Run: headless pygame with SDL's dummy video driver; simulated clock (each Clock.tick advances the game by its frame time, no real sleeping); random seed 0; keys injected as events and as key.get_pressed() state; no mouse input.
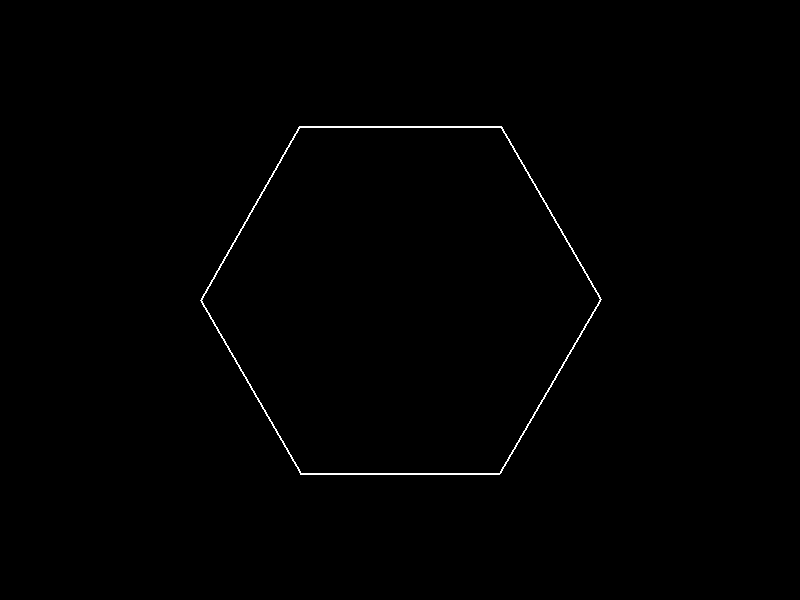
Frame 1 of 4 · flips 1–60 · no input
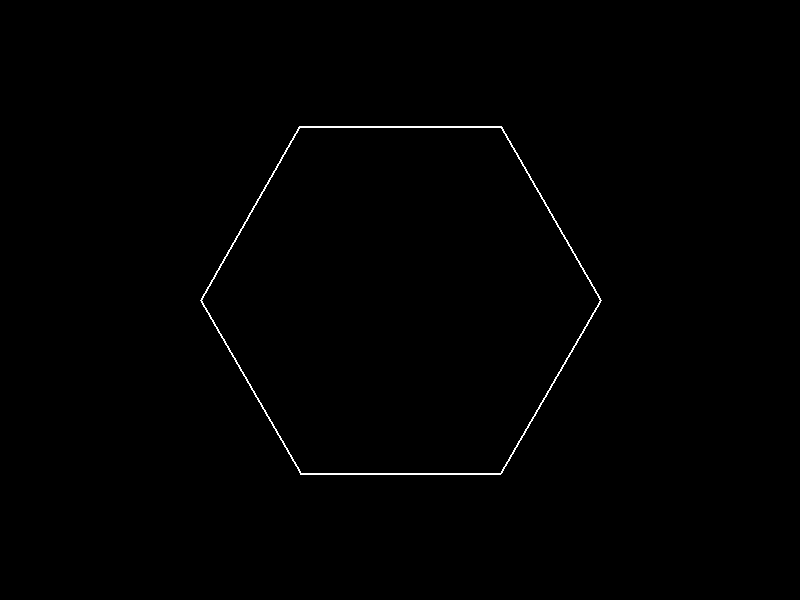
Frame 2 of 4 · flips 61–180 · tapped SPACE, RETURN · held RIGHT (→), D
Frame 3 of 4 · flips 181–300 · held DOWN (↓), S · screen same as frame 1, image omitted
Frame 4 of 4 · flips 301–420 · held LEFT (←), A, UP (↑), W · screen unchanged from frame 3, image omitted

The pygame program that drew these frames:

import pygame
import math
import random

# Initialize Pygame
pygame.init()

# Set up the display
WIDTH = 800
HEIGHT = 600
screen = pygame.display.set_mode((WIDTH, HEIGHT))
pygame.display.set_caption("Bouncing Ball in Spinning Hexagon")

# Colors
WHITE = (255, 255, 255)
RED = (255, 0, 0)
BLACK = (0, 0, 0)

# Hexagon properties
center_x = WIDTH // 2
center_y = HEIGHT // 2
hex_size = 200
hex_angle = 0
rotation_speed = 2  # degrees per frame

# Ball properties
ball_radius = 20
ball_x = center_x
ball_y = center_y
ball_dx = random.uniform(-3, 3)  # Initial random velocity x
ball_dy = random.uniform(-3, 3)  # Initial random velocity y
gravity = 0.1
friction = 0.99

# Clock for controlling frame rate
clock = pygame.time.Clock()

def rotate_point(x, y, angle, cx, cy):
    """Rotate a point around a center point"""
    angle_rad = math.radians(angle)
    temp_x = x - cx
    temp_y = y - cy
    rotated_x = temp_x * math.cos(angle_rad) - temp_y * math.sin(angle_rad)
    rotated_y = temp_x * math.sin(angle_rad) + temp_y * math.cos(angle_rad)
    return rotated_x + cx, rotated_y + cy

def get_hexagon_vertices(cx, cy, size, angle):
    """Calculate hexagon vertices with rotation"""
    vertices = []
    for i in range(6):
        angle_rad = math.radians(60 * i + angle)
        x = cx + size * math.cos(angle_rad)
        y = cy + size * math.sin(angle_rad)
        vertices.append((x, y))
    return vertices

def line_intersection(p1, p2, p3, p4):
    """Find intersection point of two lines"""
    x1, y1 = p1
    x2, y2 = p2
    x3, y3 = p3
    x4, y4 = p4
    
    denom = (x1 - x2) * (y3 - y4) - (y1 - y2) * (x3 - x4)
    if denom == 0:
        return None
    
    px = ((x1 * y2 - y1 * x2) * (x3 - x4) - (x1 - x2) * (x3 * y4 - y3 * x4)) / denom
    py = ((x1 * y2 - y1 * x2) * (y3 - y4) - (y1 - y2) * (x3 * y4 - y3 * x4)) / denom
    
    return px, py

def reflect_velocity(ball_pos, ball_vel, wall_p1, wall_p2):
    """Calculate reflection of ball velocity off a wall"""
    vx, vy = ball_vel
    
    # Wall vector
    wx = wall_p2[0] - wall_p1[0]
    wy = wall_p2[1] - wall_p1[1]
    
    # Normal vector
    length = math.sqrt(wx * wx + wy * wy)
    nx = -wy / length
    ny = wx / length
    
    # Dot product of velocity and normal
    dot = vx * nx + vy * ny
    
    # Reflect velocity
    new_vx = vx - 2 * dot * nx
    new_vy = vy - 2 * dot * ny
    
    return new_vx * friction, new_vy * friction

# Game loop
running = True
while running:
    for event in pygame.event.get():
        if event.type == pygame.QUIT:
            running = False
    
    # Update hexagon rotation
    hex_angle = (hex_angle + rotation_speed) % 360
    vertices = get_hexagon_vertices(center_x, center_y, hex_size, hex_angle)
    
    # Update ball position
    ball_dy += gravity  # Apply gravity
    ball_x += ball_dx
    ball_y += ball_dy
    
    # Check collision with hexagon walls
    for i in range(6):
        p1 = vertices[i]
        p2 = vertices[(i + 1) % 6]
        
        # Previous ball position
        prev_x = ball_x - ball_dx
        prev_y = ball_y - ball_dy
        
        # Check if ball crossed the wall
        intersection = line_intersection(
            (prev_x, prev_y),
            (ball_x, ball_y),
            p1,
            p2
        )
        
        if intersection:
            # Distance to wall
            dx = ball_x - intersection[0]
            dy = ball_y - intersection[1]
            dist = math.sqrt(dx * dx + dy * dy)
            
            if dist < ball_radius:
                # Reflect velocity
                ball_dx, ball_dy = reflect_velocity(
                    (ball_x, ball_y),
                    (ball_dx, ball_dy),
                    p1,
                    p2
                )
                
                # Move ball back to surface
                ball_x = intersection[0] - dx * (ball_radius / dist)
                ball_y = intersection[1] - dy * (ball_radius / dist)
    
    # Clear screen
    screen.fill(BLACK)
    
    # Draw hexagon
    pygame.draw.polygon(screen, WHITE, vertices, 2)
    
    # Draw ball
    pygame.draw.circle(screen, RED, (int(ball_x), int(ball_y)), ball_radius)
    
    # Update display
    pygame.display.flip()
    
    # Control frame rate
    clock.tick(60)

pygame.quit()
